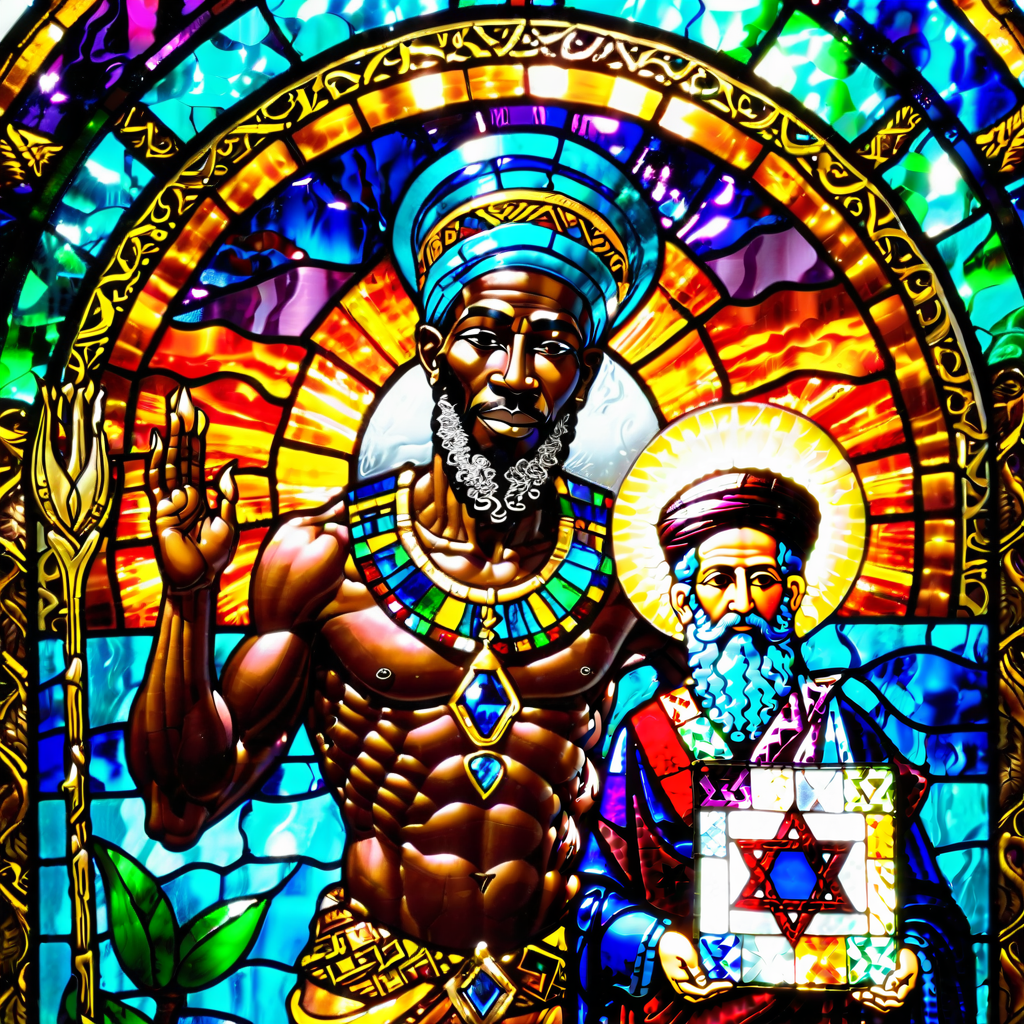
Generation parameters embedded in this image by Fooocus (PNG 'parameters' text chunk, JSON):
{"adm_guidance":"(1.5, 0.8, 0.3)","base_model":"juggernautXL_v8Rundiffusion","base_model_hash":"aeb7e9e689","created_by":"None","full_negative_prompt":["ugly, deformed, noisy, blurry, low contrast, realism, photorealistic","weird hand, too many fingers, deformity"],"full_prompt":["stained glass style white tunica, a silver neckless with the star of David, his hands holding a fabric sample book . vibrant, beautiful, translucent, intricate, detailed"],"guidance_scale":30,"lora_combined_1":"sd_xl_offset_example-lora_1.0 : 0.1","loras":[["sd_xl_offset_example-lora_1.0",0.1,"4852686128"]],"metadata_scheme":"fooocus","negative_prompt":"weird hand, too many fingers, deformity","performance":"Speed","prompt":"white tunica, a silver neckless with the star of David, his hands holding a fabric sample book","prompt_expansion":"","refiner_model":"None","refiner_switch":0.5,"resolution":"(1024, 1024)","sampler":"dpmpp_2m_sde_gpu","scheduler":"karras","seed":2043025260679399742,"sharpness":7,"steps":30,"styles":"['Misc Stained Glass']","version":"Fooocus v2.2.1"}